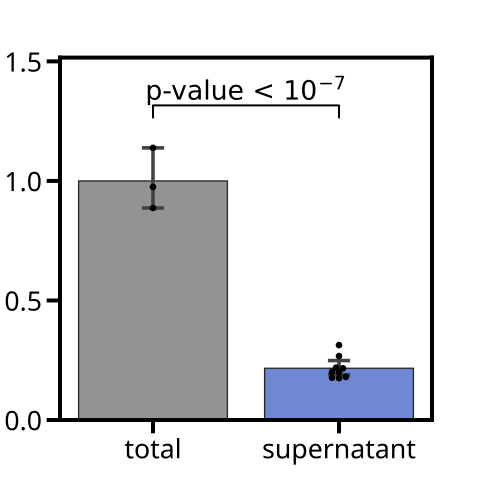

The table this chart was drawn from, first rows:
Fraction, Repeat, (A-blank-Pi)_mean/protein mass, Relative ATPase activity
Total, 1, 0.5146, 0.8867
Total, 1, 0.5659, 0.975
Total, 1, 0.6607, 1.138
Sup, 1, 0.1255, 0.2163
Sup, 1, 0.115, 0.1982
Sup, 1, 0.1045, 0.1801
Sup, 2, 0.1017, 0.1752
Sup, 2, 0.1167, 0.2011
Sup, 2, 0.1819, 0.3134
Sup, 3, 0.1027, 0.177
Sup, 3, 0.1271, 0.2191
Sup, 3, 0.1553, 0.2675
